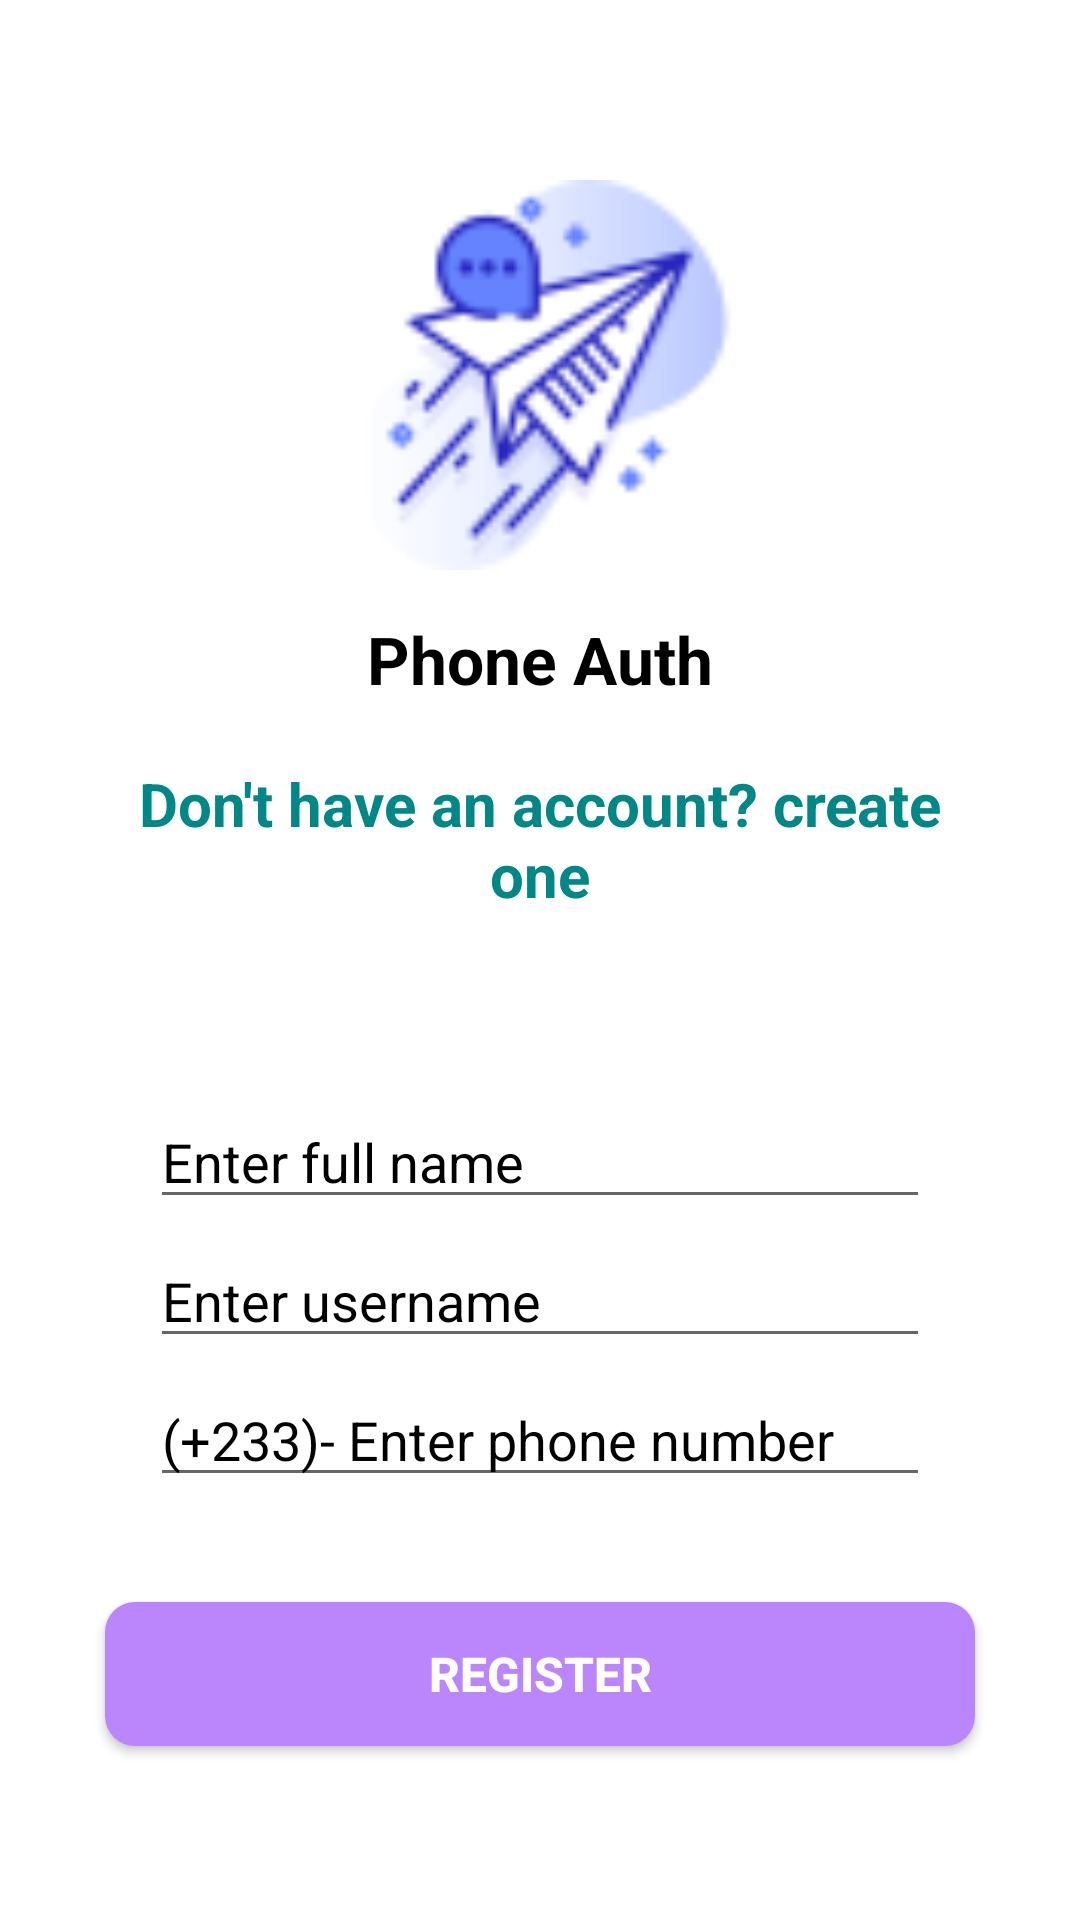

Layout XML and referenced resources for this Android screen:
<!-- AndroidManifest.xml: application theme Theme.PhoneAuthentication -->
<!-- res/layout/activity_send_o_t_p.xml -->
<?xml version="1.0" encoding="utf-8"?>
<ScrollView
    xmlns:android="http://schemas.android.com/apk/res/android"
    xmlns:app="http://schemas.android.com/apk/res-auto"
    xmlns:tools="http://schemas.android.com/tools"
    android:layout_width="match_parent"
    android:overScrollMode="never"
    android:scrollbars="none"
    android:layout_height="match_parent"
    tools:context=".SendOTPActivity">

    <LinearLayout
        android:layout_width="match_parent"
        android:layout_height="wrap_content"
        android:gravity="center_horizontal"
        android:orientation="vertical">

        <ImageView
            android:layout_width="130dp"
            android:layout_height="130dp"
            android:layout_marginTop="60dp"
            android:contentDescription="@string/app_name"
            android:src="@drawable/send"/>

        <TextView
            android:layout_width="wrap_content"
            android:layout_height="wrap_content"
            android:layout_marginTop="15dp"
            android:text="@string/phone_auth"
            android:textSize="22sp"
            android:textColor="@color/black"
            android:textStyle="bold" />

        <TextView
            android:layout_width="match_parent"
            android:layout_height="wrap_content"
            android:text="@string/don_t_have_an_account_create_one"
            android:textStyle="bold"
            android:textColor="@color/teal_700"
            android:textSize="20sp"
            android:gravity="center"
            android:layout_marginTop="20dp"
            android:layout_marginEnd="30dp"
            android:layout_marginStart="30dp"/>

        <LinearLayout
            android:layout_width="match_parent"
            android:layout_height="wrap_content"
            android:layout_marginTop="60dp"
            android:layout_marginStart="50dp"
            android:layout_marginEnd="50dp"
            android:orientation="vertical"
            android:gravity="center">

            <EditText
                android:id="@+id/fname"
                android:layout_width="match_parent"
                android:layout_height="wrap_content"
                android:inputType="text"
                android:textColor="@color/black"
                android:textColorHint="@color/black"
                android:hint="@string/enter_full_name"/>

            <EditText
                android:id="@+id/username"
                android:layout_width="match_parent"
                android:layout_height="wrap_content"
                android:inputType="text"
                android:layout_marginTop="5dp"
                android:textColorHint="@color/black"
                android:hint="@string/enter_username"/>

            <EditText
                android:id="@+id/phone"
                android:layout_width="match_parent"
                android:layout_height="wrap_content"
                android:inputType="phone"
                android:layout_marginTop="5dp"
                android:textColorHint="@color/black"
                android:hint="@string/_233_enter_phone_number"
                tools:ignore="TextFields" />
        </LinearLayout>
        <android.widget.Button
            android:id="@+id/registerBtn"
            android:layout_width="match_parent"
            android:layout_height="wrap_content"
            android:layout_marginLeft="35dp"
            android:layout_marginRight="35dp"
            android:layout_marginTop="35dp"
            android:text="@string/register"
            android:textSize="16sp"
            android:textStyle="bold"
            android:textColor="@color/white"
            android:background="@drawable/button_background"/>

        <ProgressBar
            android:id="@+id/progressBar"
            style="?android:attr/progressBarStyle"
            android:layout_width="wrap_content"
            android:layout_height="wrap_content"
            android:layout_marginTop="15dp"
            android:visibility="invisible" />


    </LinearLayout>

</ScrollView>
<!-- resources referenced by this layout -->
<resources>
  <!-- drawable button_background (drawable) -->
  <?xml version="1.0" encoding="utf-8"?>
  <shape xmlns:android="http://schemas.android.com/apk/res/android"
      android:shape="rectangle">
      <solid android:color="@color/purple_200"/>
      <corners android:radius="10dp"/>
  
  </shape>
  <!-- drawable send: png bitmap (drawable, 6495 bytes) -->
  <string name="_233_enter_phone_number">(+233)- Enter phone number</string>
  <string name="app_name">Phone Authentication</string>
  <string name="don_t_have_an_account_create_one">Don\'t have an account? create one</string>
  <string name="enter_full_name">Enter full name</string>
  <string name="enter_username">Enter username</string>
  <string name="phone_auth">Phone Auth</string>
  <string name="register">Register</string>
  <style name="Theme.PhoneAuthentication" parent="Theme.MaterialComponents.DayNight.NoActionBar">
          
          <item name="colorPrimary">@color/purple_500</item>
          <item name="colorPrimaryVariant">@color/purple_700</item>
          <item name="colorOnPrimary">@color/white</item>
          
          <item name="colorSecondary">@color/teal_200</item>
          <item name="colorSecondaryVariant">@color/teal_700</item>
          <item name="colorOnSecondary">@color/black</item>
          
          <item name="android:statusBarColor" tools:targetApi="l">?attr/colorPrimaryVariant</item>
          
      </style>
  <!-- not gathered from this repository: default colours our renderer supplied (Android Studio template values) -->
  <color name="purple_200">#FFBB86FC</color>
  <color name="purple_500">#FF6200EE</color>
  <color name="purple_700">#FF3700B3</color>
  <color name="teal_200">#FF03DAC5</color>
  <color name="teal_700">#FF018786</color>
  <color name="black">#FF000000</color>
  <color name="white">#FFFFFFFF</color>
</resources>
